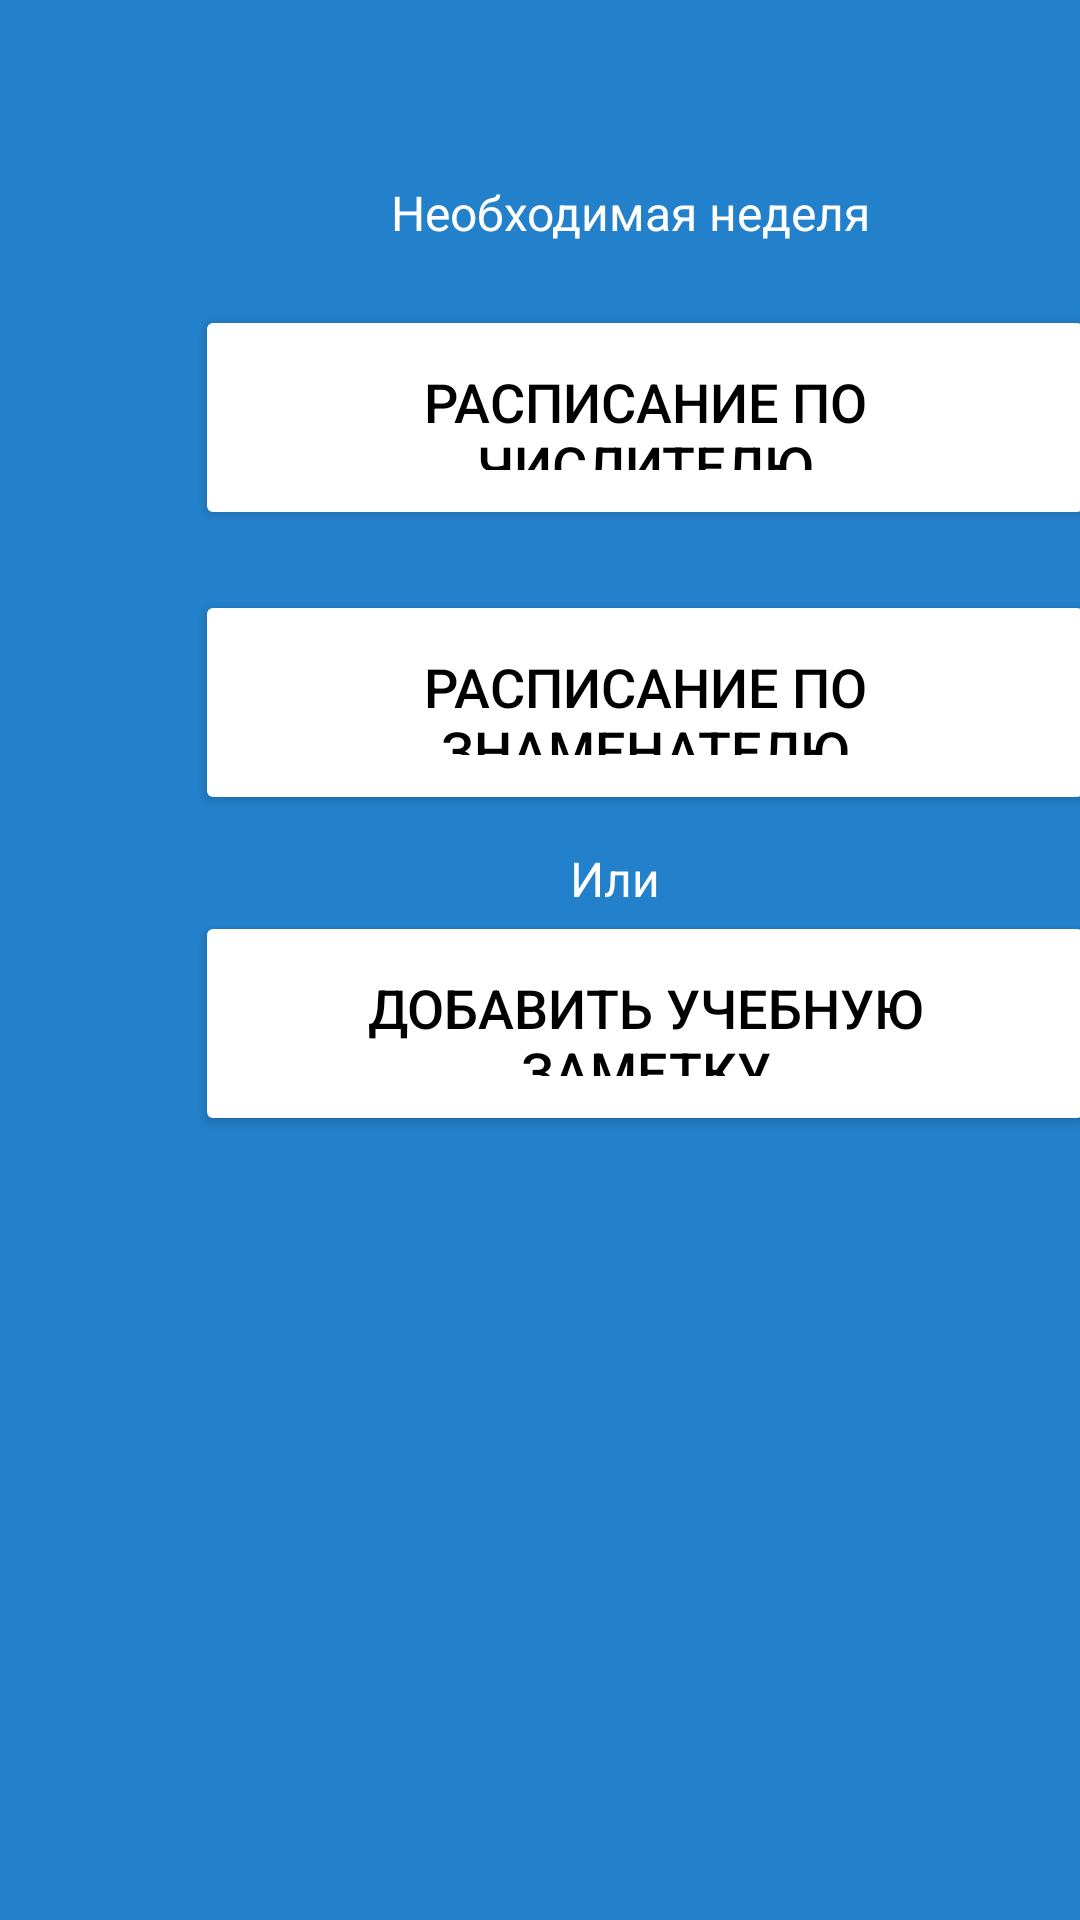

Write the Android layout XML for this screen, with the resource values it uses.
<!-- AndroidManifest.xml: application theme Theme.StudentsSchedule -->
<!-- res/layout/fragment_2.xml -->
<?xml version="1.0" encoding="utf-8"?>
<LinearLayout xmlns:android="http://schemas.android.com/apk/res/android"
    android:layout_width="match_parent"
    android:layout_height="match_parent"
    xmlns:app="http://schemas.android.com/apk/res-auto"
    android:background="#2380CA"
    android:orientation="vertical">

    <TextView
        android:id="@+id/choose_week"
        android:layout_width="wrap_content"
        android:layout_height="wrap_content"
        android:layout_marginLeft="130dp"
        android:layout_marginTop="60dp"
        android:layout_marginBottom="20dp"
        android:baselineAligned="false"
        android:fontFamily="sans-serif-thin"
        android:gravity="center"
        android:text="@string/choose_week"
        android:textAllCaps="false"
        android:textColor="#FFFFFF"
        android:textSize="16sp"
        android:textStyle="bold"
        android:visibility="visible" />

    <Button
        android:id="@+id/button_numerator"
        android:layout_width="300dp"
        android:layout_height="75dp"
        android:layout_marginLeft="65dp"
        android:layout_marginBottom="20dp"
        android:backgroundTint="#FFFFFF"
        android:gravity="center"
        android:padding="20dp"
        android:text="@string/button_numerator"
        android:textColor="#000000"
        android:textSize="18sp" />

    <Button
        android:id="@+id/button_denominator"
        android:layout_width="300dp"
        android:layout_height="75dp"
        android:layout_marginLeft="65dp"
        android:backgroundTint="#FFFFFF"
        android:gravity="center"
        android:padding="20dp"
        android:layout_marginBottom="20dp"
        android:text="@string/button_denominator"
        android:textColor="#000000"
        android:textSize="18sp" />

    <TextView
        android:id="@+id/choose_or"
        android:layout_width="wrap_content"
        android:layout_height="wrap_content"
        android:layout_marginLeft="190dp"
        android:layout_marginTop="-10dp"
        android:baselineAligned="false"
        android:fontFamily="sans-serif-thin"
        android:gravity="center"
        android:text="@string/choose_or"
        android:textAllCaps="false"
        android:textColor="#FFFFFF"
        android:textSize="16sp"
        android:textStyle="bold"
        android:visibility="visible" />

    <Button
        android:id="@+id/button_notes"
        android:layout_width="300dp"
        android:layout_height="75dp"
        android:layout_marginLeft="65dp"
        android:layout_marginBottom="20dp"
        android:backgroundTint="#FFFFFF"
        android:gravity="center"
        android:padding="20dp"
        android:text="@string/button_notes"
        android:textColor="#000000"
        android:textSize="18sp" />

</LinearLayout>
<!-- resources referenced by this layout -->
<resources>
  <string name="button_denominator">Расписание по знаменателю</string>
  <string name="button_notes">Добавить учебную заметку</string>
  <string name="button_numerator">Расписание по числителю</string>
  <string name="choose_or">Или</string>
  <string name="choose_week">Необходимая неделя</string>
  <style name="Theme.StudentsSchedule" parent="Base.Theme.StudentsSchedule" />
  <style name="Base.Theme.StudentsSchedule" parent="Theme.Material3.DayNight.NoActionBar">
          
          
      </style>
</resources>
